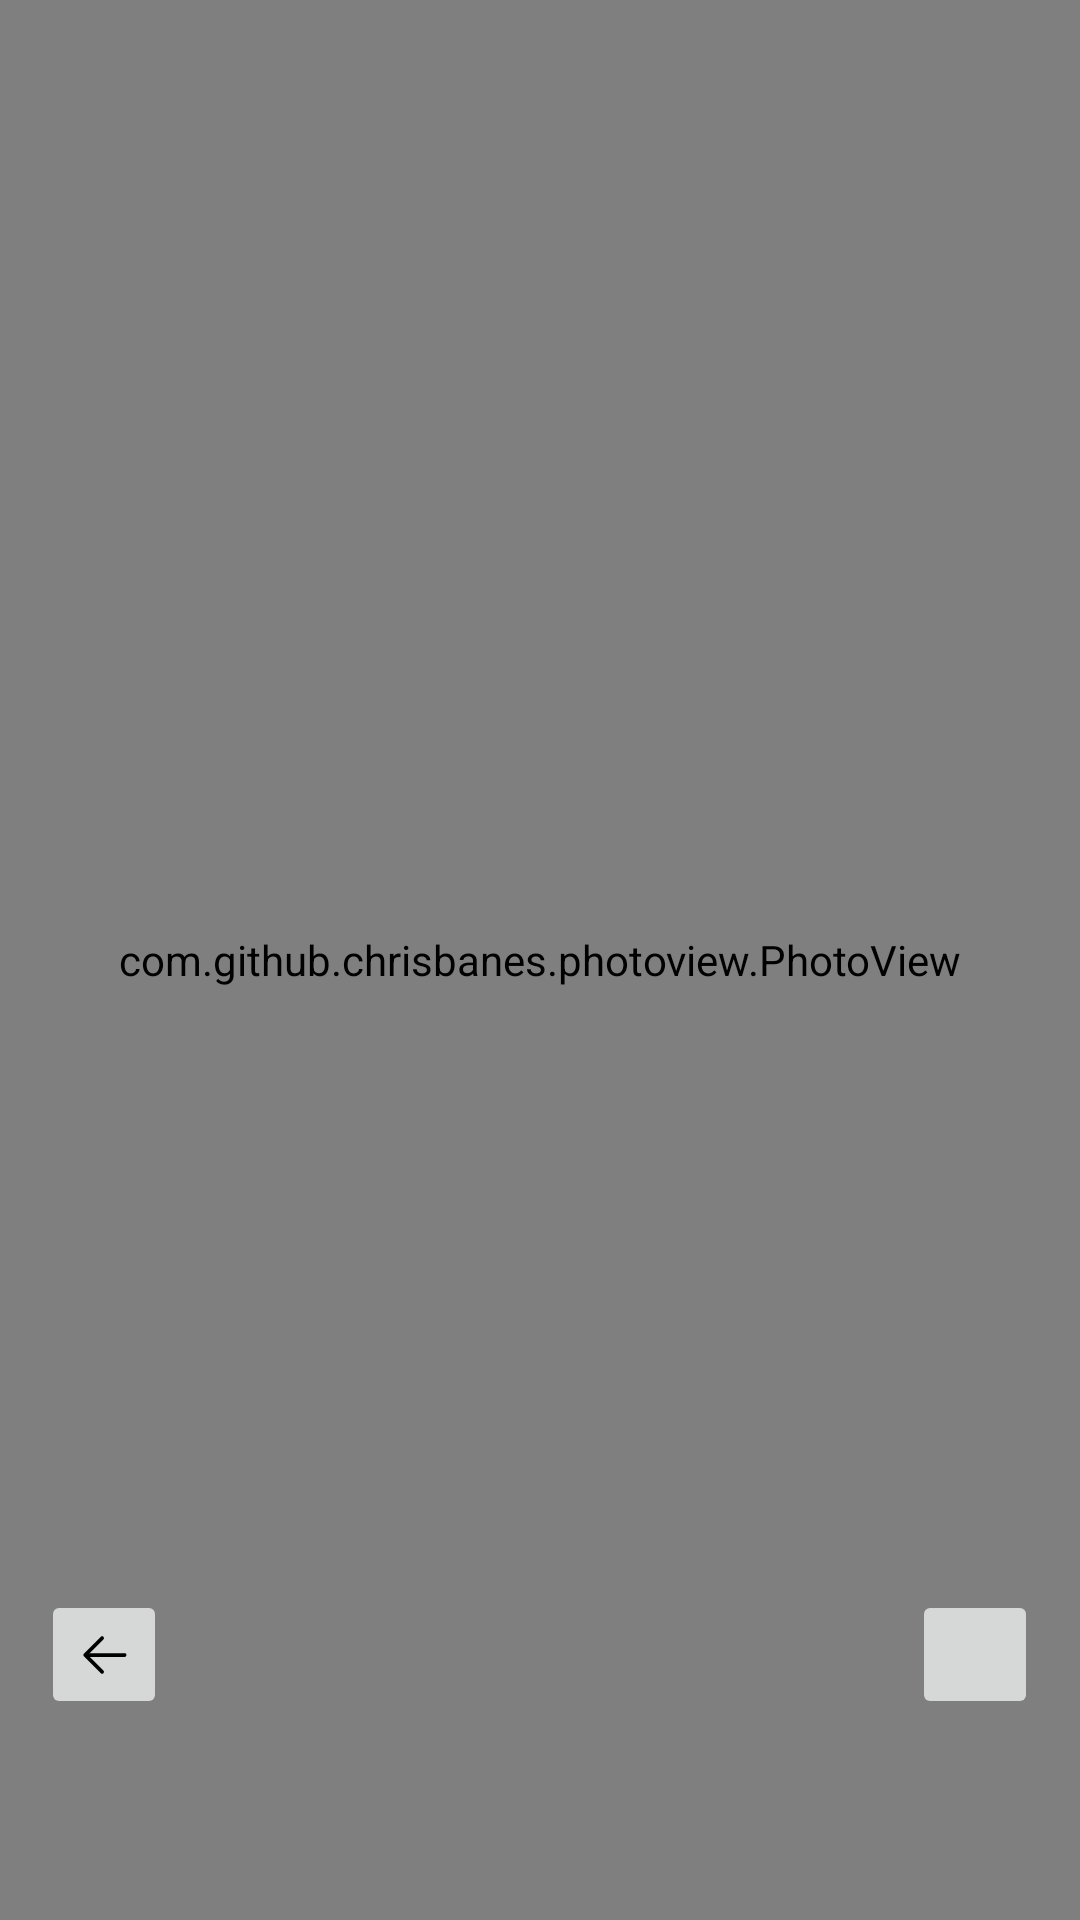

This screen was rendered from an Android layout file. Write that file and the resources it references.
<!-- AndroidManifest.xml: application theme Theme.Rx -->
<!-- res/layout/activity_image_preview.xml -->
<?xml version="1.0" encoding="utf-8"?>
<androidx.constraintlayout.widget.ConstraintLayout xmlns:android="http://schemas.android.com/apk/res/android"
    xmlns:app="http://schemas.android.com/apk/res-auto"
    xmlns:tools="http://schemas.android.com/tools"
    android:layout_width="match_parent"
    android:layout_height="match_parent"
    tools:context=".gallery.ImagePreviewActivity"
    tools:ignore="MissingClass">

    <com.github.chrisbanes.photoview.PhotoView
        android:id="@+id/preView"
        android:layout_width="match_parent"
        android:layout_height="match_parent" />

    <ImageButton
        android:id="@+id/btnClose"
        android:layout_width="42dp"
        android:layout_height="43dp"
        app:layout_constraintBottom_toBottomOf="parent"
        app:layout_constraintEnd_toEndOf="parent"
        app:layout_constraintHorizontal_bias="0.043"
        app:layout_constraintStart_toStartOf="parent"
        app:layout_constraintTop_toTopOf="parent"
        app:layout_constraintVertical_bias="0.888"
        app:srcCompat="@drawable/back_svgrepo_com" />


    <ImageButton
        android:id="@+id/btnRotate"
        android:layout_width="42dp"
        android:layout_height="43dp"
        android:layout_gravity="end|top"
        android:contentDescription=""
        android:src="@drawable/rotate_right_svgrepo_com"
        app:layout_constraintBottom_toBottomOf="parent"
        app:layout_constraintEnd_toEndOf="parent"
        app:layout_constraintHorizontal_bias="0.498"
        app:layout_constraintStart_toStartOf="parent"
        app:layout_constraintTop_toTopOf="parent"
        android:visibility="invisible"
        app:layout_constraintVertical_bias="0.888" />

    <ImageButton
        android:id="@+id/btnDelete"
        android:layout_width="42dp"
        android:layout_height="43dp"
        android:layout_gravity="end|top"
       android:contentDescription=""
        android:src="@drawable/icon_delete_30x30"
        app:layout_constraintBottom_toBottomOf="parent"
        app:layout_constraintEnd_toEndOf="parent"
        app:layout_constraintHorizontal_bias="0.956"
        app:layout_constraintStart_toStartOf="parent"
        app:layout_constraintTop_toTopOf="parent"
        app:layout_constraintVertical_bias="0.888" />

</androidx.constraintlayout.widget.ConstraintLayout>
<!-- resources referenced by this layout -->
<resources>
  <!-- drawable back_svgrepo_com (drawable) -->
  <vector android:height="20dp" android:viewportHeight="1024"
      android:viewportWidth="1024" android:width="20dp" xmlns:android="http://schemas.android.com/apk/res/android">
      <path android:fillColor="#000000" android:pathData="M224,480h640a32,32 0,1 1,0 64H224a32,32 0,0 1,0 -64z"/>
      <path android:fillColor="#000000" android:pathData="m237.2,512 l265.4,265.3a32,32 0,0 1,-45.3 45.3l-288,-288a32,32 0,0 1,0 -45.3l288,-288a32,32 0,1 1,45.3 45.3L237.2,512z"/>
  </vector>
  <!-- drawable rotate_right_svgrepo_com (drawable) -->
  <vector android:height="30dp" android:viewportHeight="24"
      android:viewportWidth="24" android:width="30dp" xmlns:android="http://schemas.android.com/apk/res/android">
      <path android:fillColor="#00000000"
          android:pathData="M20.49,14.991C19.841,16.831 18.612,18.411 16.988,19.492C15.363,20.573 13.432,21.097 11.483,20.985C9.535,20.873 7.676,20.131 6.187,18.87C4.697,17.61 3.657,15.9 3.224,13.997C2.791,12.094 2.988,10.103 3.786,8.322C4.584,6.541 5.938,5.067 7.646,4.123C9.354,3.179 11.322,2.816 13.255,3.088C16.517,3.547 18.673,5.911 21,8M21,8V2M21,8H15"
          android:strokeColor="#000000" android:strokeLineCap="round"
          android:strokeLineJoin="round" android:strokeWidth="1.5"/>
  </vector>
  <style name="Theme.Rx" parent="Theme.MaterialComponents.Light.NoActionBar">
  
  
          
          <item name="colorPrimary">#742325</item>
          <item name="colorPrimaryVariant">@color/purple_700</item>
          <item name="colorOnPrimary">@color/white</item>
          
          <item name="colorSecondary">@color/teal_200</item>
          <item name="colorSecondaryVariant">@color/teal_700</item>
          <item name="colorOnSecondary">@color/purple_200</item>
          
          <item name="android:statusBarColor">?attr/colorPrimaryVariant</item>
          
  
      </style>
  <color name="purple_700">#B81133</color>
  <color name="white">#FFFFFF</color>
  <color name="teal_200">#000000</color>
  <color name="teal_700">#000000</color>
  <color name="purple_200">#B81133</color>
</resources>
